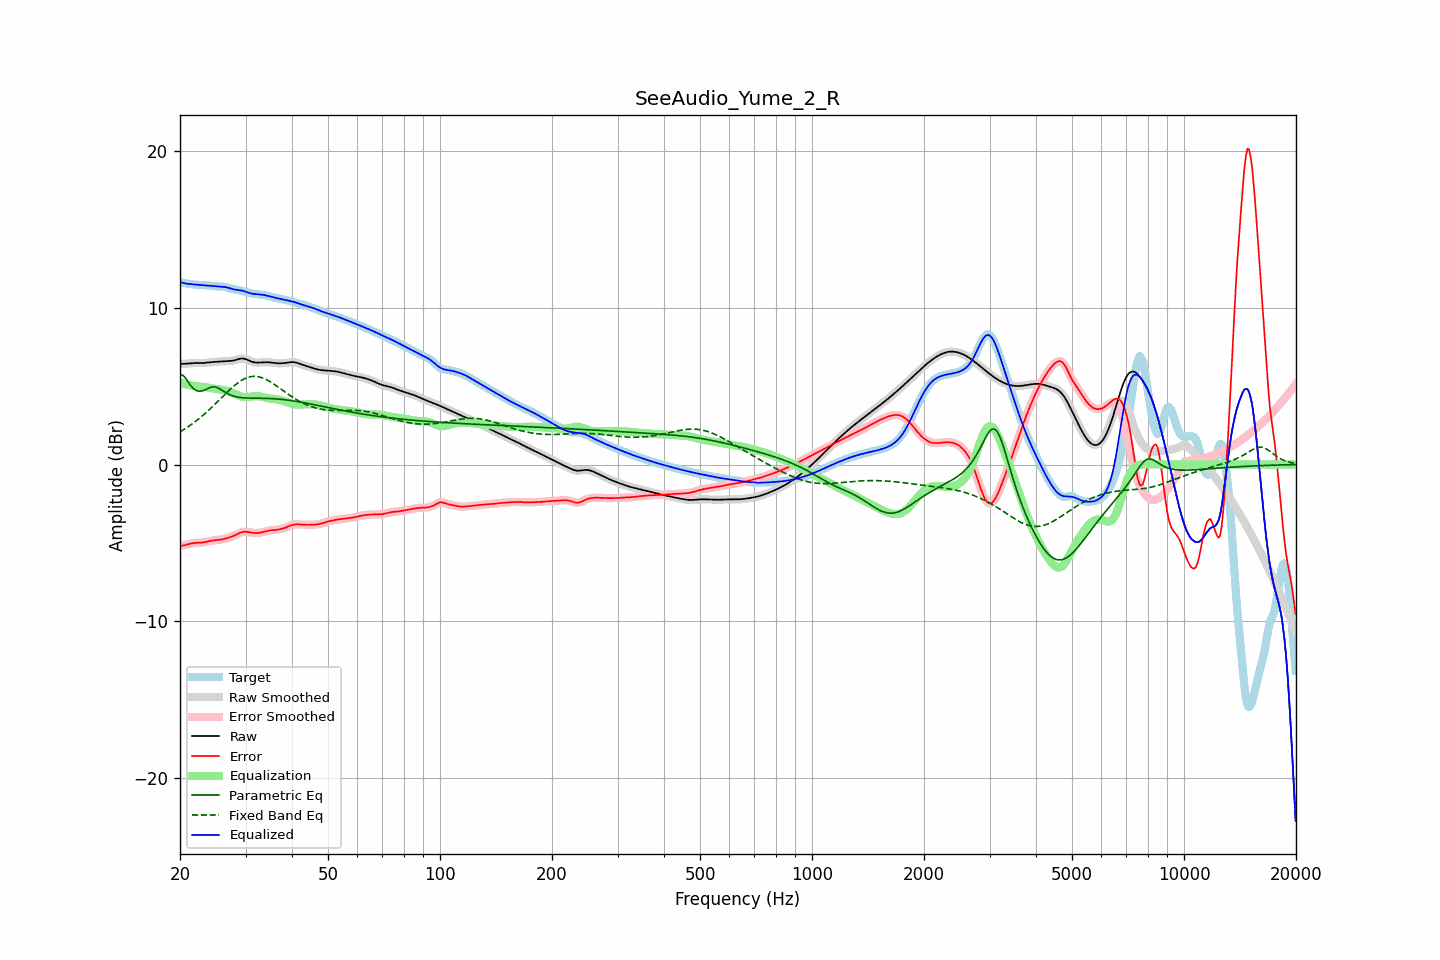

Data behind this chart, as committed beside it:
frequency, raw, error, smoothed, error_smoothed, equalization, parametric_eq, fixed_band_eq, equalized_raw, equalized_smoothed, target
20.00, 6.41, -5.20, 6.41, -5.20, 5.22, 5.71, 2.08, 11.63, 11.63, 11.62
20.20, 6.41, -5.18, 6.41, -5.18, 5.18, 5.70, 2.14, 11.60, 11.60, 11.60
20.40, 6.42, -5.16, 6.42, -5.16, 5.15, 5.68, 2.21, 11.57, 11.57, 11.58
20.61, 6.42, -5.14, 6.42, -5.14, 5.13, 5.55, 2.27, 11.55, 11.55, 11.56
20.81, 6.43, -5.11, 6.43, -5.11, 5.10, 5.43, 2.34, 11.53, 11.53, 11.54
21.02, 6.44, -5.08, 6.44, -5.08, 5.08, 5.27, 2.40, 11.51, 11.51, 11.52
21.23, 6.45, -5.05, 6.45, -5.05, 5.06, 5.12, 2.47, 11.50, 11.50, 11.50
21.44, 6.46, -5.03, 6.46, -5.03, 5.04, 5.00, 2.55, 11.49, 11.49, 11.49
21.66, 6.46, -5.01, 6.46, -5.01, 5.02, 4.87, 2.62, 11.48, 11.48, 11.48
21.87, 6.47, -5.00, 6.47, -5.00, 5.01, 4.79, 2.70, 11.48, 11.47, 11.47
22.09, 6.47, -4.99, 6.47, -4.99, 4.99, 4.72, 2.77, 11.47, 11.47, 11.46
22.31, 6.47, -4.98, 6.47, -4.98, 4.99, 4.69, 2.85, 11.46, 11.46, 11.46
22.54, 6.47, -4.98, 6.47, -4.98, 4.98, 4.66, 2.94, 11.45, 11.45, 11.45
22.76, 6.47, -4.98, 6.47, -4.98, 4.97, 4.68, 3.02, 11.44, 11.44, 11.45
22.99, 6.47, -4.97, 6.47, -4.97, 4.96, 4.69, 3.11, 11.43, 11.43, 11.44
23.22, 6.48, -4.95, 6.48, -4.95, 4.94, 4.74, 3.20, 11.42, 11.42, 11.43
23.45, 6.48, -4.93, 6.48, -4.93, 4.93, 4.78, 3.29, 11.41, 11.41, 11.42
23.69, 6.50, -4.91, 6.50, -4.91, 4.91, 4.83, 3.38, 11.40, 11.41, 11.41
23.92, 6.51, -4.89, 6.51, -4.89, 4.89, 4.88, 3.47, 11.40, 11.40, 11.39
24.16, 6.52, -4.86, 6.52, -4.86, 4.87, 4.91, 3.57, 11.39, 11.39, 11.38
24.40, 6.53, -4.84, 6.53, -4.84, 4.85, 4.95, 3.67, 11.38, 11.38, 11.37
24.65, 6.54, -4.83, 6.54, -4.83, 4.84, 4.95, 3.77, 11.37, 11.37, 11.37
24.89, 6.54, -4.82, 6.54, -4.82, 4.82, 4.94, 3.87, 11.37, 11.37, 11.36
25.14, 6.55, -4.81, 6.55, -4.81, 4.81, 4.90, 3.97, 11.36, 11.36, 11.36
25.39, 6.55, -4.80, 6.55, -4.80, 4.80, 4.86, 4.07, 11.35, 11.35, 11.35
25.65, 6.56, -4.79, 6.56, -4.79, 4.78, 4.80, 4.17, 11.34, 11.34, 11.35
25.91, 6.57, -4.77, 6.57, -4.77, 4.77, 4.74, 4.27, 11.33, 11.33, 11.34
26.16, 6.58, -4.75, 6.58, -4.75, 4.75, 4.68, 4.37, 11.32, 11.32, 11.33
26.43, 6.58, -4.72, 6.58, -4.72, 4.73, 4.61, 4.48, 11.31, 11.31, 11.31
26.69, 6.59, -4.70, 6.59, -4.70, 4.70, 4.55, 4.58, 11.29, 11.29, 11.29
26.96, 6.59, -4.67, 6.59, -4.67, 4.67, 4.50, 4.67, 11.26, 11.26, 11.26
27.23, 6.60, -4.64, 6.60, -4.64, 4.63, 4.45, 4.77, 11.23, 11.23, 11.24
27.50, 6.61, -4.60, 6.61, -4.60, 4.59, 4.41, 4.87, 11.20, 11.20, 11.21
27.77, 6.62, -4.56, 6.62, -4.56, 4.55, 4.37, 4.96, 11.17, 11.17, 11.18
28.05, 6.64, -4.52, 6.65, -4.51, 4.50, 4.34, 5.04, 11.15, 11.15, 11.16
28.33, 6.68, -4.46, 6.68, -4.46, 4.46, 4.32, 5.13, 11.13, 11.13, 11.14
28.62, 6.71, -4.41, 6.71, -4.41, 4.41, 4.29, 5.21, 11.12, 11.12, 11.12
28.90, 6.74, -4.36, 6.73, -4.37, 4.37, 4.28, 5.28, 11.11, 11.11, 11.10
29.19, 6.75, -4.33, 6.75, -4.33, 4.34, 4.26, 5.35, 11.09, 11.09, 11.08
29.48, 6.76, -4.29, 6.76, -4.30, 4.31, 4.25, 5.41, 11.07, 11.07, 11.05
29.78, 6.74, -4.28, 6.74, -4.28, 4.30, 4.25, 5.46, 11.04, 11.04, 11.02
30.08, 6.71, -4.28, 6.71, -4.28, 4.30, 4.24, 5.51, 11.01, 11.01, 10.99
30.38, 6.67, -4.29, 6.67, -4.29, 4.30, 4.24, 5.55, 10.97, 10.97, 10.96
30.68, 6.62, -4.31, 6.62, -4.31, 4.31, 4.23, 5.58, 10.93, 10.93, 10.93
30.99, 6.58, -4.33, 6.58, -4.33, 4.33, 4.23, 5.60, 10.90, 10.90, 10.91
31.30, 6.54, -4.35, 6.54, -4.35, 4.34, 4.23, 5.61, 10.88, 10.88, 10.89
31.61, 6.52, -4.36, 6.52, -4.36, 4.35, 4.23, 5.62, 10.87, 10.87, 10.88
31.93, 6.50, -4.37, 6.50, -4.36, 4.36, 4.23, 5.62, 10.86, 10.86, 10.87
32.24, 6.50, -4.36, 6.50, -4.36, 4.36, 4.23, 5.61, 10.85, 10.85, 10.86
32.57, 6.50, -4.35, 6.50, -4.35, 4.35, 4.23, 5.59, 10.84, 10.84, 10.85
32.89, 6.50, -4.34, 6.50, -4.34, 4.33, 4.22, 5.57, 10.83, 10.83, 10.84
33.22, 6.51, -4.32, 6.51, -4.32, 4.31, 4.22, 5.53, 10.82, 10.82, 10.82
33.55, 6.52, -4.29, 6.51, -4.29, 4.29, 4.22, 5.50, 10.81, 10.80, 10.81
33.89, 6.52, -4.26, 6.52, -4.27, 4.27, 4.22, 5.45, 10.79, 10.79, 10.78
34.23, 6.52, -4.24, 6.52, -4.24, 4.24, 4.22, 5.40, 10.76, 10.76, 10.76
34.57, 6.52, -4.21, 6.52, -4.21, 4.22, 4.21, 5.34, 10.74, 10.74, 10.73
34.92, 6.51, -4.19, 6.51, -4.20, 4.21, 4.21, 5.28, 10.71, 10.71, 10.70
35.27, 6.49, -4.18, 6.49, -4.18, 4.19, 4.20, 5.22, 10.69, 10.69, 10.68
35.62, 6.48, -4.17, 6.48, -4.17, 4.18, 4.20, 5.15, 10.66, 10.66, 10.65
35.97, 6.47, -4.17, 6.47, -4.17, 4.17, 4.19, 5.08, 10.63, 10.63, 10.63
... 635 more rows
